Run: headless pygame with SDL's dummy video driver; simulated clock (each Clock.tick advances the game by its frame time, no real sleeping); random seed 0; keys injected as events and as key.get_pressed() state; no mouse input.
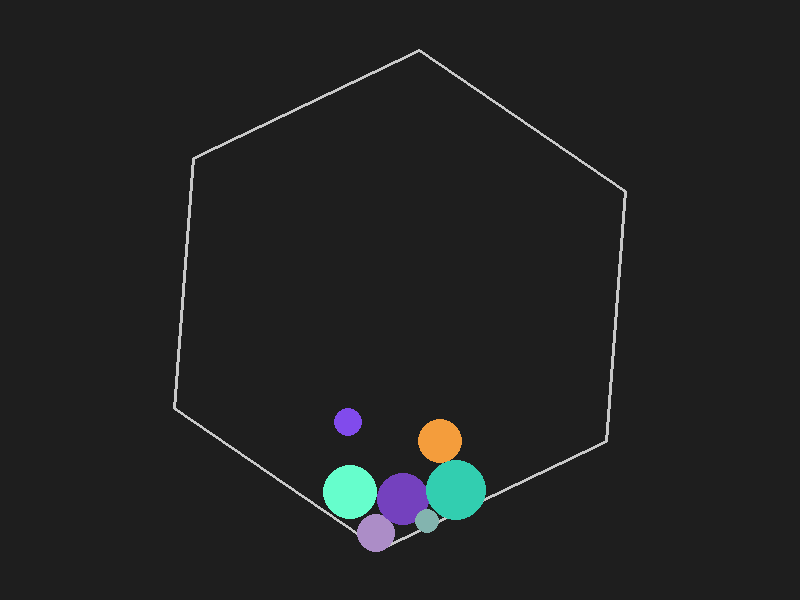
Frame 1 of 4 · flips 1–60 · no input
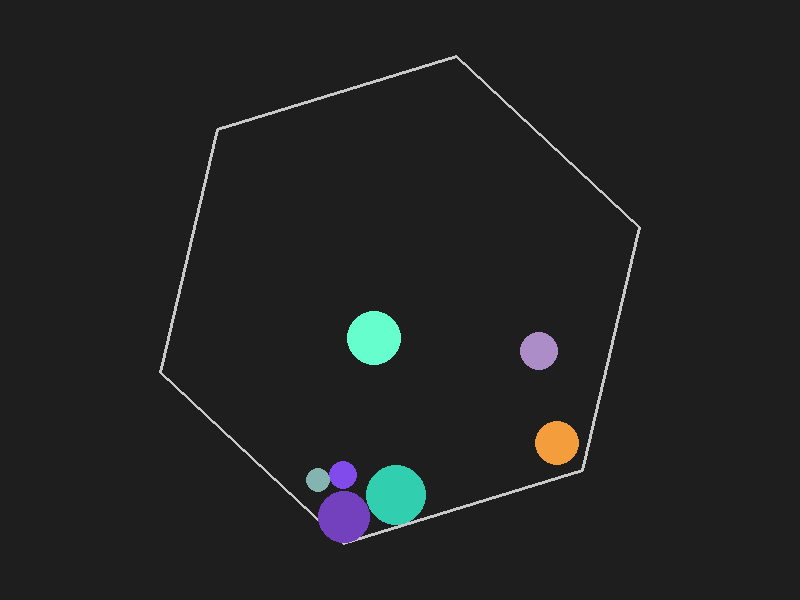
Frame 2 of 4 · flips 61–180 · tapped SPACE, RETURN · held RIGHT (→), D
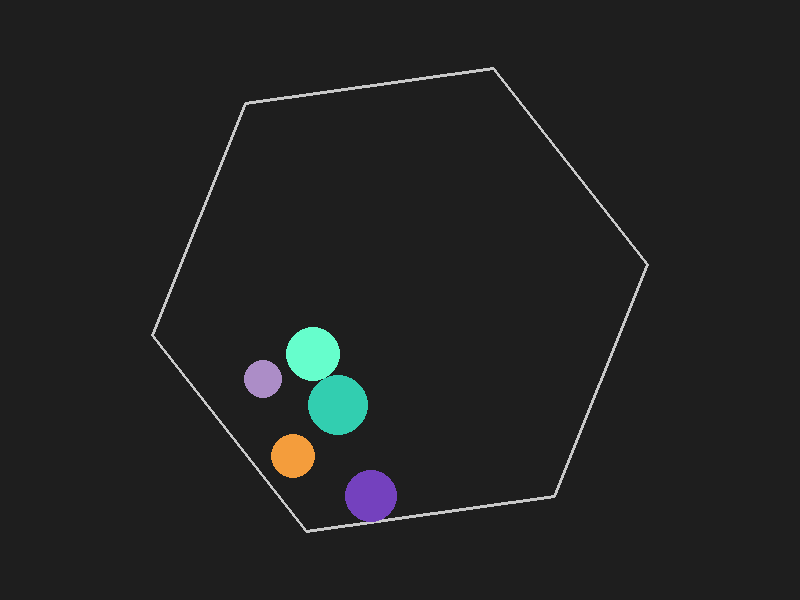
Frame 3 of 4 · flips 181–300 · held DOWN (↓), S
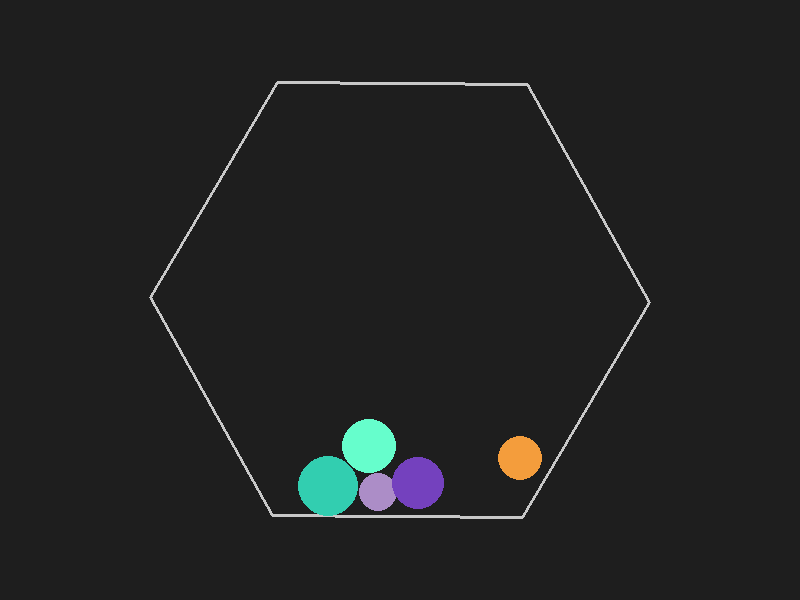
Frame 4 of 4 · flips 301–420 · held LEFT (←), A, UP (↑), W

The pygame program that drew these frames:

# I tried to onesho it, but it did not work:
# Write a python program that shows 10 balls with different 
# color and size, bouncing inside a spinning hexagon. The ball
#  should be affected by gravity and friction, and it must bounce
#  off the rotating walls and the other balls realistically.

import pygame, math, random, sys

# -------- Constants and Helper Functions --------

WIDTH, HEIGHT = 800, 600
FPS = 60

GRAVITY = 0.3         # Constant acceleration downward
AIR_DAMPING = 0.999   # Slight damping to simulate air friction
WALL_RESTITUTION = 0.9  # Energy loss when bouncing off walls
BALL_RESTITUTION = 0.95  # Energy loss on ball-ball collisions

def closest_point(point, a, b):
    """Return the closest point on line segment ab to point."""
    ap = point - a
    ab = b - a
    t = ap.dot(ab) / ab.dot(ab)
    t = max(0, min(1, t))
    return a + ab * t

# -------- Classes --------

class Ball:
    def __init__(self, pos, vel, radius, color):
        self.pos = pygame.math.Vector2(pos)
        self.vel = pygame.math.Vector2(vel)
        self.radius = radius
        self.color = color
        # mass proportional to area (could also use radius**3)
        self.mass = math.pi * (radius ** 2)
    
    def update(self):
        # Apply gravity
        self.vel.y += GRAVITY
        # Apply air damping (friction)
        self.vel *= AIR_DAMPING
        # Update position
        self.pos += self.vel

    def draw(self, surface):
        pygame.draw.circle(surface, self.color, (int(self.pos.x), int(self.pos.y)), self.radius)

class Hexagon:
    def __init__(self, center, radius, angle, angular_velocity):
        self.center = pygame.math.Vector2(center)
        self.radius = radius
        self.angle = angle  # current rotation (in radians)
        self.angular_velocity = angular_velocity
        self.vertices = []
        self.update_vertices()
    
    def update_vertices(self):
        """Compute the 6 vertices of the hexagon based on center, radius, and angle."""
        self.vertices = []
        for i in range(6):
            theta = math.radians(60 * i) + self.angle
            vertex = self.center + pygame.math.Vector2(math.cos(theta), math.sin(theta)) * self.radius
            self.vertices.append(vertex)
    
    def update(self):
        self.angle += self.angular_velocity
        self.update_vertices()
    
    def draw(self, surface):
        points = [(v.x, v.y) for v in self.vertices]
        pygame.draw.polygon(surface, (200, 200, 200), points, 3)  # draw as outline

    def get_edges(self):
        """Return a list of (start, end) pairs for the edges of the hexagon."""
        edges = []
        for i in range(len(self.vertices)):
            start = self.vertices[i]
            end = self.vertices[(i + 1) % len(self.vertices)]
            edges.append((start, end))
        return edges

# -------- Collision Handlers --------

def handle_ball_wall_collision(ball, hexagon):
    """
    For each edge of the hexagon, check if the ball overlaps it.
    If so, push the ball back and reflect its velocity.
    """
    for a, b in hexagon.get_edges():
        cp = closest_point(ball.pos, a, b)
        dist = (ball.pos - cp).length()
        if dist < ball.radius:
            # Avoid division by zero
            if dist == 0:
                normal = pygame.math.Vector2(random.uniform(-1, 1), random.uniform(-1, 1)).normalize()
            else:
                normal = (ball.pos - cp).normalize()
            # Push the ball so it is exactly touching the wall
            overlap = ball.radius - dist
            ball.pos += normal * overlap
            # Reflect the velocity with restitution
            v_dot_n = ball.vel.dot(normal)
            ball.vel = ball.vel - (1 + WALL_RESTITUTION) * v_dot_n * normal

def handle_ball_ball_collision(ball1, ball2):
    """
    Check if two balls are overlapping. If so, separate them and update their
    velocities using an elastic collision formula (with some energy loss).
    """
    delta = ball2.pos - ball1.pos
    dist = delta.length()
    min_dist = ball1.radius + ball2.radius
    if dist < min_dist and dist != 0:
        # Normal vector from ball1 to ball2
        normal = delta / dist

        # Separate the balls so they no longer overlap
        overlap = min_dist - dist
        total_mass = ball1.mass + ball2.mass
        # Move each ball in proportion to the other’s mass
        ball1.pos -= normal * (overlap * (ball2.mass / total_mass))
        ball2.pos += normal * (overlap * (ball1.mass / total_mass))

        # Relative velocity along the normal
        rel_vel = ball1.vel - ball2.vel
        vel_along_normal = rel_vel.dot(normal)

        # Only resolve if balls are moving towards each other
        if vel_along_normal > 0:
            return

        # Calculate impulse scalar (using restitution for energy loss)
        impulse = -(1 + BALL_RESTITUTION) * vel_along_normal
        impulse /= (1 / ball1.mass + 1 / ball2.mass)

        impulse_vec = impulse * normal
        ball1.vel += impulse_vec / ball1.mass
        ball2.vel -= impulse_vec / ball2.mass

# -------- Main Program --------

def main():
    pygame.init()
    screen = pygame.display.set_mode((WIDTH, HEIGHT))
    pygame.display.set_caption("10 Bouncing Balls inside a Spinning Hexagon")
    clock = pygame.time.Clock()

    # Create a hexagon centered in the screen.
    hexagon = Hexagon(center=(WIDTH/2, HEIGHT/2), radius=250, angle=0, angular_velocity=0.01)

    balls = []
    for _ in range(10):
        # Random radius between 10 and 30 pixels.
        radius = random.randint(10, 30)
        # Random color
        color = (random.randint(50, 255), random.randint(50, 255), random.randint(50, 255))
        # Start near the center of the screen (ensure they start inside the hexagon).
        pos = (WIDTH/2 + random.uniform(-100, 100), HEIGHT/2 + random.uniform(-100, 100))
        # Random initial velocity
        vel = (random.uniform(-5, 5), random.uniform(-5, 5))
        ball = Ball(pos, vel, radius, color)
        balls.append(ball)

    running = True
    while running:
        clock.tick(FPS)

        # --- Event Handling ---
        for event in pygame.event.get():
            if event.type == pygame.QUIT:
                running = False

        # --- Update Simulation ---
        hexagon.update()
        for ball in balls:
            ball.update()
            # Bounce off the hexagon walls
            handle_ball_wall_collision(ball, hexagon)
        
        # Handle ball-ball collisions (check each pair once)
        for i in range(len(balls)):
            for j in range(i + 1, len(balls)):
                handle_ball_ball_collision(balls[i], balls[j])

        # --- Drawing ---
        screen.fill((30, 30, 30))
        hexagon.draw(screen)
        for ball in balls:
            ball.draw(screen)

        pygame.display.flip()

    pygame.quit()
    sys.exit()

if __name__ == "__main__":
    main()
